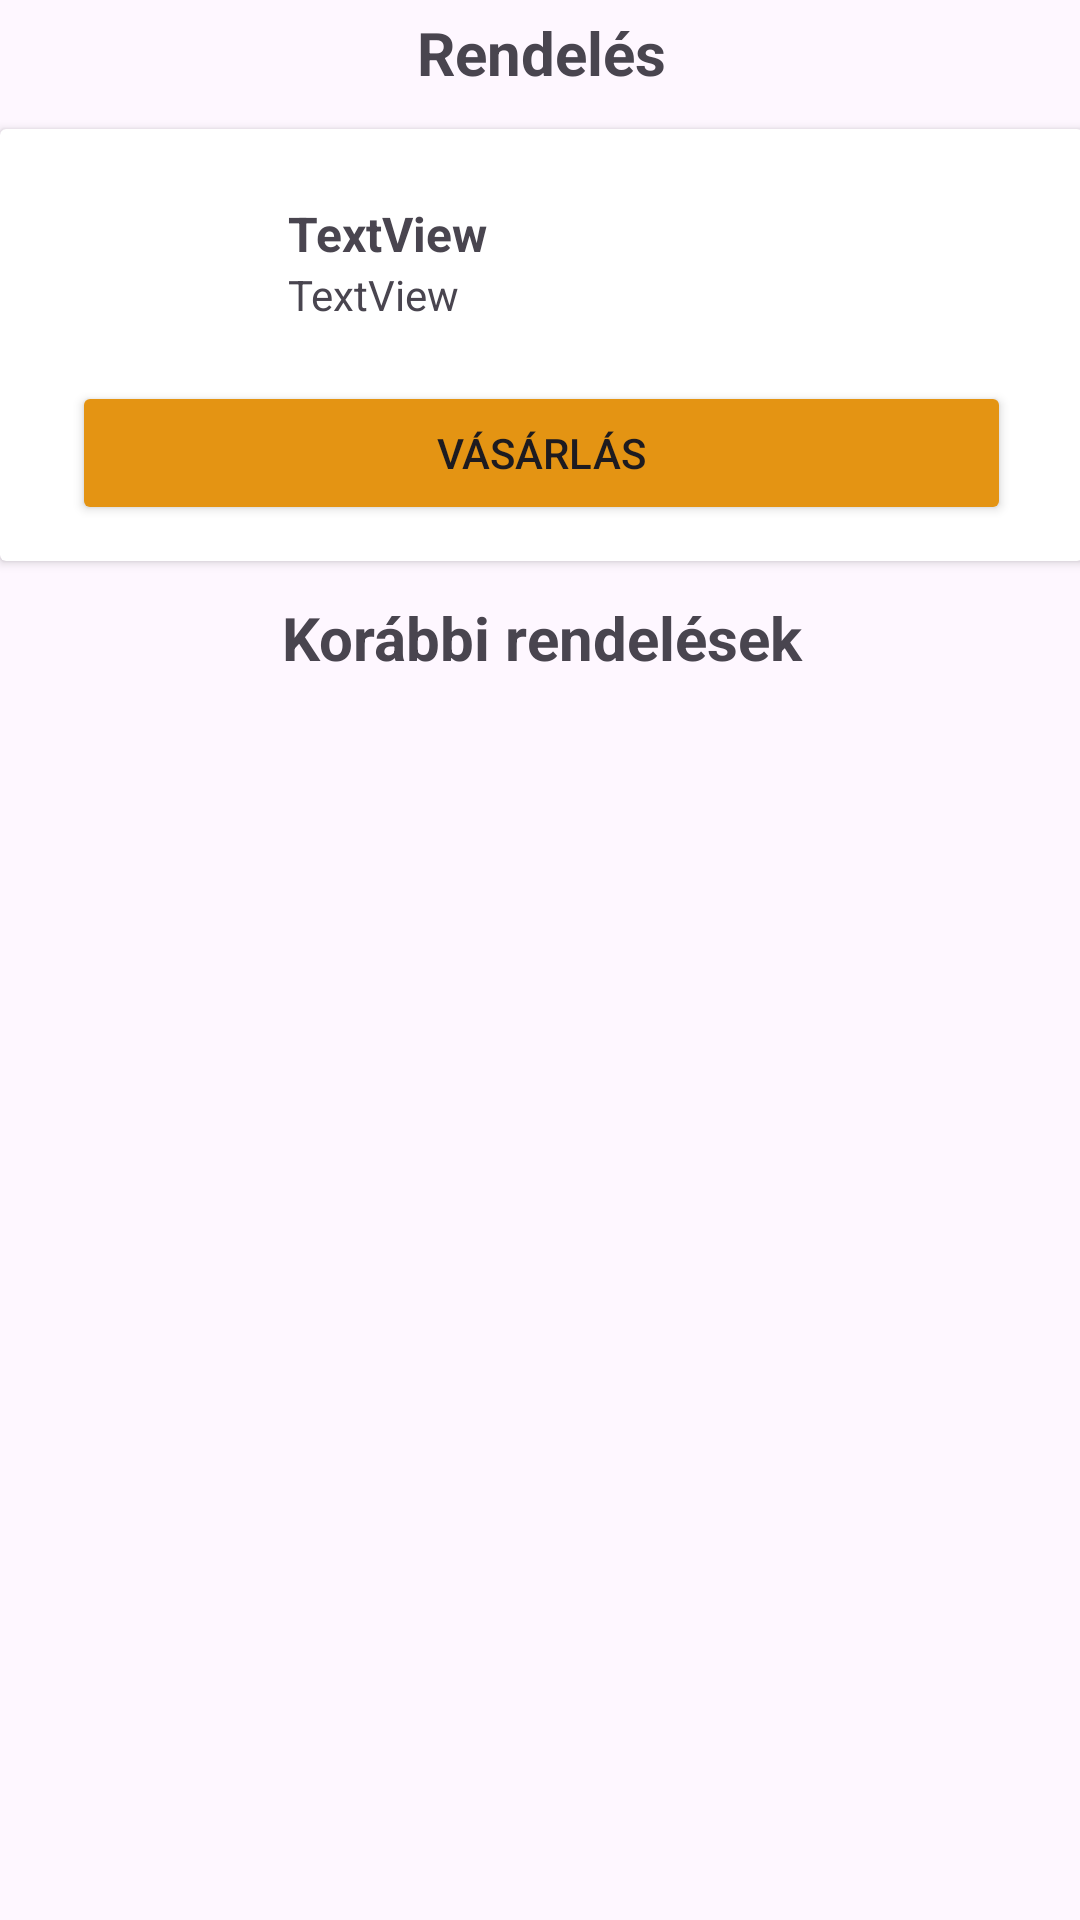

This screen was rendered from an Android layout file. Write that file and the resources it references.
<!-- AndroidManifest.xml: application theme Theme.BookCorner -->
<!-- res/layout/activity_orders.xml -->
<?xml version="1.0" encoding="utf-8"?>
<androidx.constraintlayout.widget.ConstraintLayout xmlns:android="http://schemas.android.com/apk/res/android"
    xmlns:app="http://schemas.android.com/apk/res-auto"
    xmlns:tools="http://schemas.android.com/tools"
    android:id="@+id/main"
    android:layout_width="match_parent"
    android:layout_height="match_parent"
    tools:context=".OrdersActivity">

    <ScrollView
        android:layout_width="409dp"
        android:layout_height="729dp"
        android:layout_marginStart="24dp"
        android:layout_marginTop="4dp"
        android:layout_marginEnd="24dp"
        android:fillViewport="true"
        app:layout_constraintEnd_toEndOf="parent"
        app:layout_constraintStart_toStartOf="parent"
        app:layout_constraintTop_toTopOf="parent">

        <LinearLayout
            android:layout_width="match_parent"
            android:layout_height="0dp"
            android:orientation="vertical">

            <TextView
                android:id="@+id/orderLabel"
                android:layout_width="match_parent"
                android:layout_height="wrap_content"
                android:text="Rendelés"
                android:textAlignment="center"
                android:textSize="20sp"
                android:textStyle="bold" />

            <androidx.cardview.widget.CardView
                android:id="@+id/currentOrder"
                android:layout_width="match_parent"
                android:layout_height="wrap_content"
                android:layout_marginStart="24dp"
                android:layout_marginTop="12dp"
                android:layout_marginEnd="24dp"
                android:layout_marginBottom="12dp"
                app:layout_constraintEnd_toEndOf="parent"
                app:layout_constraintStart_toStartOf="parent"
                app:layout_constraintTop_toTopOf="parent">

                <LinearLayout
                    android:layout_width="match_parent"
                    android:layout_height="match_parent"
                    android:layout_marginLeft="12dp"
                    android:layout_marginRight="12dp"
                    android:orientation="vertical"
                    android:padding="12dp">

                    <LinearLayout
                        android:layout_width="match_parent"
                        android:layout_height="match_parent"
                        android:orientation="horizontal"
                        android:padding="12dp">

                        <ImageView
                            android:id="@+id/currentOrderImage"
                            android:layout_width="48dp"
                            android:layout_height="48dp"
                            android:layout_marginEnd="12dp"
                            app:srcCompat="@drawable/baseline_shopping_cart_checkout_24" />

                        <LinearLayout
                            android:layout_width="match_parent"
                            android:layout_height="wrap_content"
                            android:orientation="vertical">

                            <TextView
                                android:id="@+id/currentOrderTitle"
                                android:layout_width="match_parent"
                                android:layout_height="wrap_content"
                                android:maxLines="2"
                                android:text="TextView"
                                android:textSize="16sp"
                                android:textStyle="bold" />

                            <TextView
                                android:id="@+id/currentOrderAuthor"
                                android:layout_width="match_parent"
                                android:layout_height="wrap_content"
                                android:text="TextView" />

                        </LinearLayout>

                    </LinearLayout>

                    <Button
                        android:id="@+id/currentOrderButton"
                        android:layout_width="match_parent"
                        android:layout_height="wrap_content"
                        android:backgroundTint="#E49413"
                        android:text="Vásárlás" />

                </LinearLayout>

            </androidx.cardview.widget.CardView>

            <TextView
                android:id="@+id/lastOrdersLabel"
                android:layout_width="match_parent"
                android:layout_height="wrap_content"
                android:text="Korábbi rendelések"
                android:textAlignment="center"
                android:textSize="20sp"
                android:textStyle="bold" />

            <androidx.recyclerview.widget.RecyclerView
                android:id="@+id/ordersBookList"
                android:layout_width="match_parent"
                android:layout_height="match_parent"
                android:paddingStart="24dp"
                android:paddingEnd="24dp" />

        </LinearLayout>
    </ScrollView>
</androidx.constraintlayout.widget.ConstraintLayout>
<!-- resources referenced by this layout -->
<resources>
  <style name="Theme.BookCorner" parent="Base.Theme.BookCorner" />
  <style name="Base.Theme.BookCorner" parent="Theme.Material3.DayNight.NoActionBar">
          
          
      </style>
</resources>
